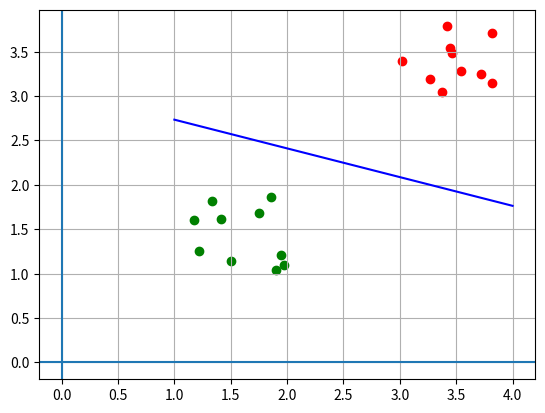

The matplotlib source for this figure:
import math
import random
from matplotlib import pyplot as plt


fig = plt.figure()
ax1 = fig.add_subplot(1,1,1)

def gen_vec(x,y):
    a = []
    b = []
    # Генеруємо по десять векторів з кожного класу
    for i in range(10):
        a.append([x[0] + random.random(), y[0] + random.random()])
        b.append([x[1] + random.random(), y[1] + random.random()])
    return a, b

def Sum(x, w):
    s = 0
    for j in range(len(x)):
        s += w[j] * x[j]
    s += w[2]
    return s

def sigmoid(s):
    return 1 / (1 + math.exp(- (s)))

# Похідна сигмоїдальна функція активації
def sigmoid_dx(s):
    return math.exp(- (s)) / ((1 + math.exp(- (s))) ** 2)

def eps(t, out):
    return 0.5 * (out - t)**2

def delta(t, out, s):
    return (out - t) * sigmoid_dx(s)

# Навчання
def iter_f(i, t, arr, w):
    s = Sum(arr[i], w)
    out = sigmoid(s)
    e = eps(t, out)

    if e <= e_:
        return 0

    d = delta(t, out, s)
    w[0] -= n * d * arr[i][0]
    w[1] -= n * d * arr[i][1]
    w[2] -= n * d
    return 1

if __name__ == "__main__":
    A, B = gen_vec([1,3],[1,3])
    w = [random.random(), random.random(), random.random()]
    print(w," - Ваги перед навчанням")
    e_ = 0.1
    n = 0.7
    OUTA = 0
    OUTB = 1
    
    kilk = 0
    while True:
        for i in range(10):
            kilk += iter_f(i, OUTA, A, w)
            kilk += iter_f(i, OUTB, B, w)
        if kilk == 0:
            break
        kilk = 0

    #Графічний вивід
    koef = [- (w[0] / w[1]), - (w[2] / w[1])] # коефіцієнт прямої
    ax1.plot([1.0,4.0],[1.0 * koef[0] + koef[1],4.0 * koef[0] + koef[1]], color="blue")

    for i in range(10):
        ax1.scatter(A[i][0], A[i][1], color="green")
        ax1.scatter(B[i][0], B[i][1], color="red")

    ax1.grid()
    ax1.axvline(0)
    ax1.axhline(0)
    print(w," - ваги після навчання")
    f = open("weight.txt","w")
    for i in w:
        f.write(str(i) + '\n')
    f.close()
    plt.show()
